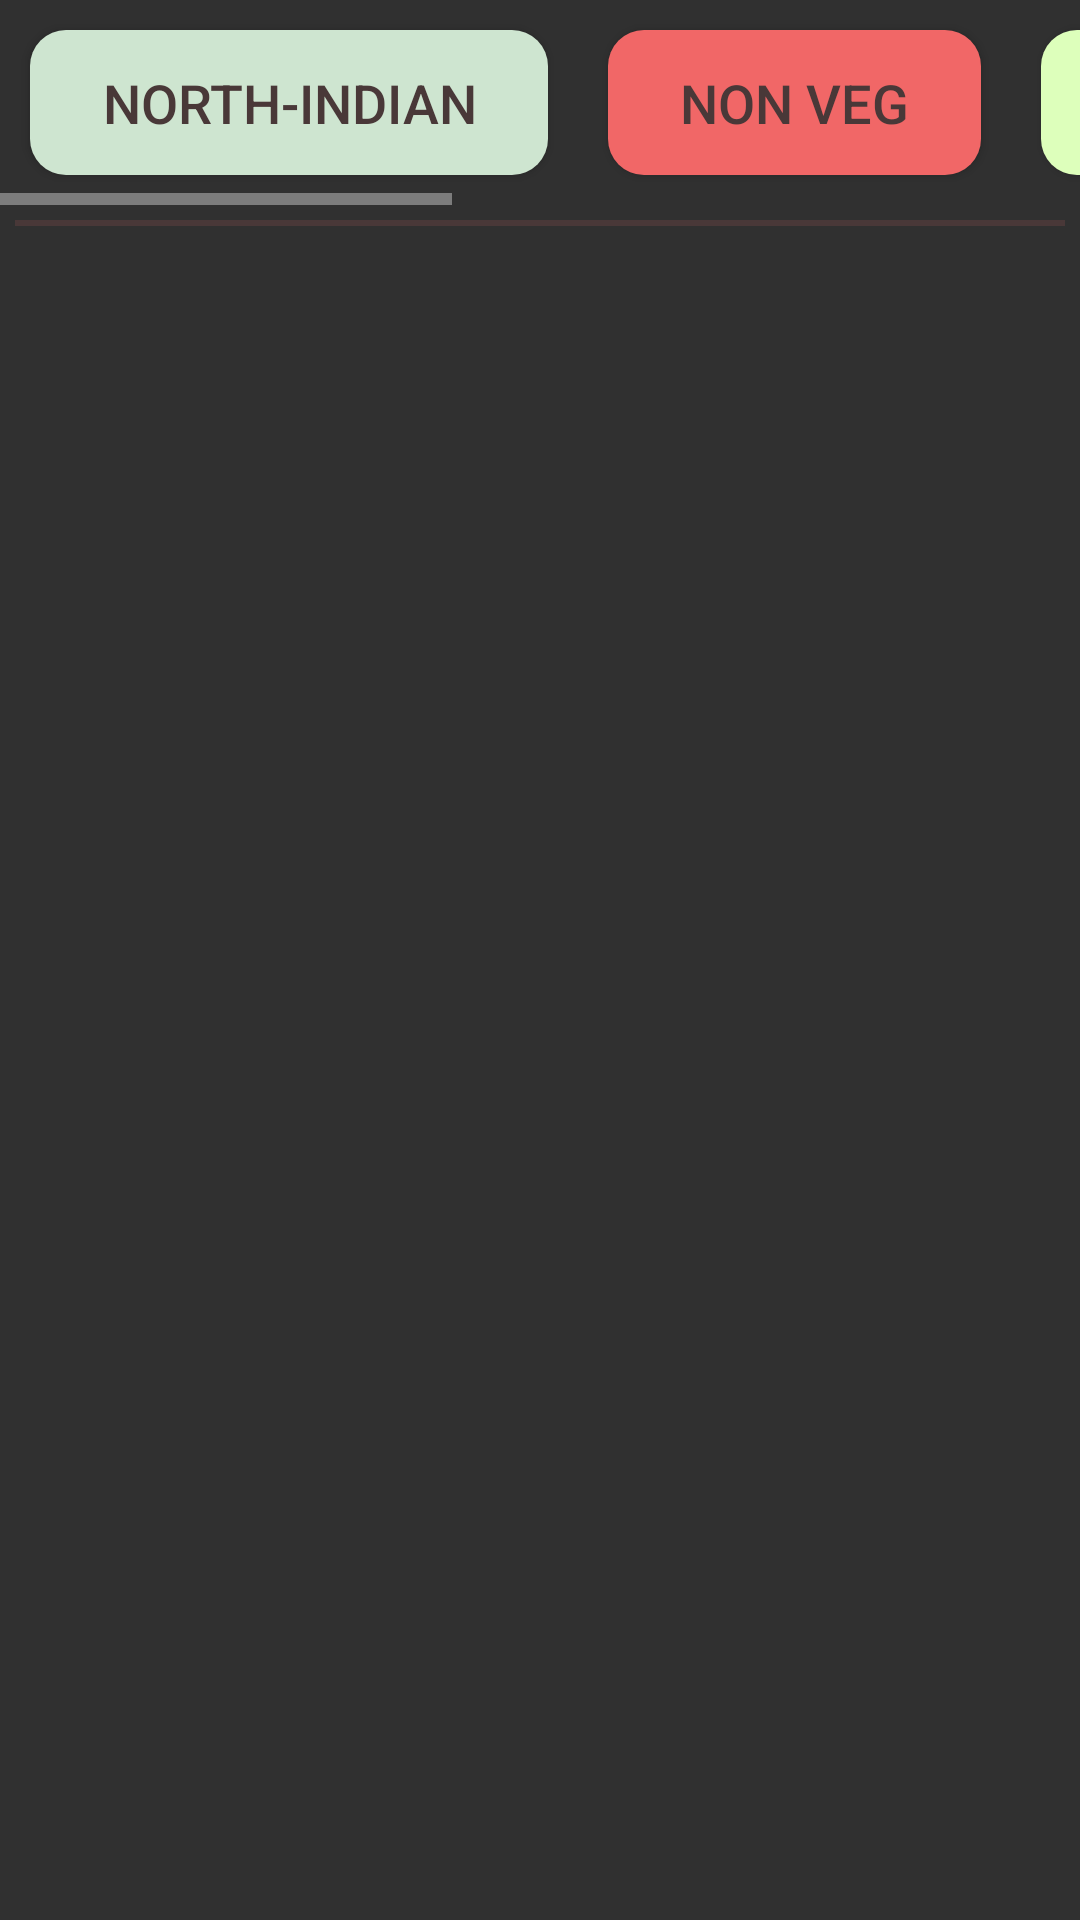

This screen was rendered from an Android layout file. Write that file and the resources it references.
<!-- AndroidManifest.xml: application theme Theme.Design.NoActionBar -->
<!-- res/layout/fragment_home.xml -->
<?xml version="1.0" encoding="utf-8"?>
<LinearLayout xmlns:android="http://schemas.android.com/apk/res/android"
    xmlns:app="http://schemas.android.com/apk/res-auto"
    xmlns:tools="http://schemas.android.com/tools"
    android:layout_width="match_parent"
    android:layout_height="match_parent"
    android:orientation="vertical"
    tools:context=".ui.home.HomeFragment">


    <HorizontalScrollView
        android:layout_width="match_parent"
        android:layout_height="wrap_content">

        <LinearLayout
            android:layout_width="wrap_content"
            android:layout_height="wrap_content"
            android:orientation="horizontal">

            <Button
                android:id="@+id/north_indian"
                android:layout_width="wrap_content"
                android:layout_height="wrap_content"
                android:layout_margin="10dp"
                android:background="@drawable/filter_north_indian"
                android:paddingHorizontal="24dp"
                android:paddingVertical="12dp"
                android:text="@string/filter_north_indian"
                android:textColor="@color/brand_colour"
                android:textSize="18sp" />


            <Button
                android:id="@+id/non_veg"
                android:layout_width="wrap_content"
                android:layout_height="wrap_content"
                android:layout_margin="10dp"
                android:background="@drawable/filter_red"
                android:paddingHorizontal="24dp"
                android:paddingVertical="12dp"
                android:text="@string/filter_red"
                android:textColor="@color/brand_colour"
                android:textSize="18sp" />

            <Button
                android:id="@+id/veg"
                android:layout_width="wrap_content"
                android:layout_height="wrap_content"
                android:layout_margin="10dp"
                android:background="@drawable/filter_green"
                android:paddingHorizontal="24dp"
                android:paddingVertical="12dp"
                android:text="@string/filter_green"
                android:textColor="@color/brand_colour"
                android:textSize="18sp" />

            <Button
                android:id="@+id/budget"
                android:layout_width="wrap_content"
                android:layout_height="wrap_content"
                android:layout_margin="10dp"
                android:background="@drawable/filter_yellow"
                android:paddingHorizontal="24dp"
                android:paddingVertical="12dp"
                android:text="@string/filter_yellow"
                android:textColor="@color/brand_colour"
                android:textSize="18sp" />

            <Button
                android:id="@+id/deluxe"
                android:layout_width="wrap_content"
                android:layout_height="wrap_content"
                android:layout_margin="10dp"
                android:background="@drawable/filter_orange"
                android:paddingHorizontal="24dp"
                android:paddingVertical="12dp"
                android:text="@string/filter_orange"
                android:textColor="@color/brand_colour"
                android:textSize="18sp" />

            <Button
                android:id="@+id/healthy"
                android:layout_width="wrap_content"
                android:layout_height="wrap_content"
                android:layout_margin="10dp"
                android:background="@drawable/filter_healthy"
                android:paddingHorizontal="24dp"
                android:paddingVertical="12dp"
                android:text="@string/filter_healthy"
                android:textColor="@color/brand_colour"
                android:textSize="18sp" />


        </LinearLayout>
    </HorizontalScrollView>

    <View
        android:layout_width="match_parent"
        android:layout_height="2dp"
        android:layout_margin="5dp"
        android:background="@color/brand_colour"
        >
    </View>

    <androidx.recyclerview.widget.RecyclerView
        android:id="@+id/meals_recyclerview"
        android:layout_width="match_parent"
        android:layout_height="wrap_content"
        />


</LinearLayout>
<!-- resources referenced by this layout -->
<resources>
  <color name="brand_colour">#493838</color>
  <!-- drawable filter_green (drawable) -->
  <shape xmlns:android="http://schemas.android.com/apk/res/android"
      android:shape="rectangle">
      <corners android:radius="12dp" />
      <solid android:color="@color/filter_green" />
  </shape>
  <!-- drawable filter_healthy (drawable) -->
  <shape xmlns:android="http://schemas.android.com/apk/res/android"
      android:shape="rectangle">
      <corners android:radius="12dp" />
      <solid android:color="@color/filter_healthy"/>
      <gradient android:startColor="@color/filter_green" android:endColor="@color/filter_healthy"></gradient>
  </shape>
  <!-- drawable filter_north_indian (drawable) -->
  <shape xmlns:android="http://schemas.android.com/apk/res/android"
      android:shape="rectangle">
      <corners android:radius="12dp" />
      <solid android:color="@color/filter_north_indian" />
  </shape>
  <!-- drawable filter_orange (drawable) -->
  <shape xmlns:android="http://schemas.android.com/apk/res/android"
      android:shape="rectangle">
      <corners android:radius="12dp" />
      <solid android:color="@color/filter_orange" />
  </shape>
  <!-- drawable filter_red (drawable) -->
  <shape xmlns:android="http://schemas.android.com/apk/res/android"
      android:shape="rectangle">
      <corners android:radius="12dp" />
      <solid android:color="@color/filter_red" />
  </shape>
  <!-- drawable filter_yellow (drawable) -->
  <shape xmlns:android="http://schemas.android.com/apk/res/android"
      android:shape="rectangle">
      <corners android:radius="12dp" />
      <solid android:color="@color/filter_yellow" />
  </shape>
  <string name="filter_green">Veg</string>
  <string name="filter_healthy">Healthy</string>
  <string name="filter_north_indian">North-Indian</string>
  <string name="filter_orange">Deluxe</string>
  <string name="filter_red">Non Veg</string>
  <string name="filter_yellow">Budget</string>
  <color name="filter_green">#DDFFBB</color>
  <color name="filter_healthy">#7AA874</color>
  <color name="filter_north_indian">#CEE5D0</color>
  <color name="filter_orange">#F7A4A4</color>
  <color name="filter_red">#F16767</color>
  <color name="filter_yellow">#FFD966</color>
</resources>
